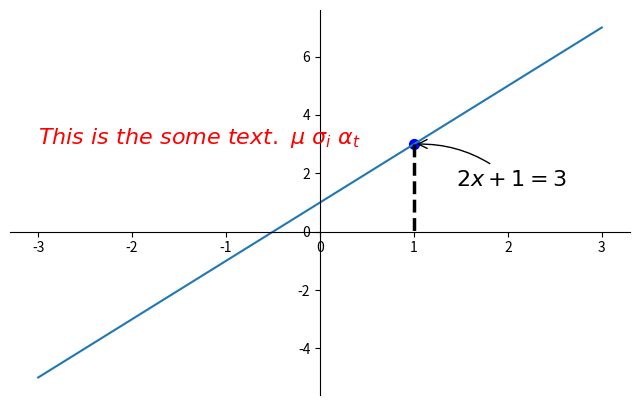

Python code for this plot:
import matplotlib.pyplot as plt
import numpy as np

x = np.linspace(-3, 3, 50)
y = 2 * x + 1

plt.figure(num=1, figsize=(8, 5), )
plt.plot(x, y, )

ax = plt.gca()
ax.spines['right'].set_color('none')
ax.spines['top'].set_color('none')
ax.xaxis.set_ticks_position('bottom')
ax.spines['bottom'].set_position(('data', 0))
ax.yaxis.set_ticks_position('left')
ax.spines['left'].set_position(('data', 0))

x0 = 1
y0 = 2 * x0 + 1
plt.scatter(x0, y0, s=50, color='b')
plt.plot([x0, x0], [y0, 0], 'k--', lw=2.5)

# mechod 1
###################
plt.annotate(r'$2x+1=%s$' % y0, xy=(x0, y0), xycoords='data', xytext=(+30, -30), textcoords='offset points',
             fontsize=16, arrowprops=dict(arrowstyle='->', connectionstyle='arc3,rad=.2'))

# method 2
###################
plt.text(-3, 3, r'$This\ is\ the\ some\ text.\ \mu\ \sigma_i\ \alpha_t$', fontdict={'size': 16, 'color': 'r'})

plt.show()
